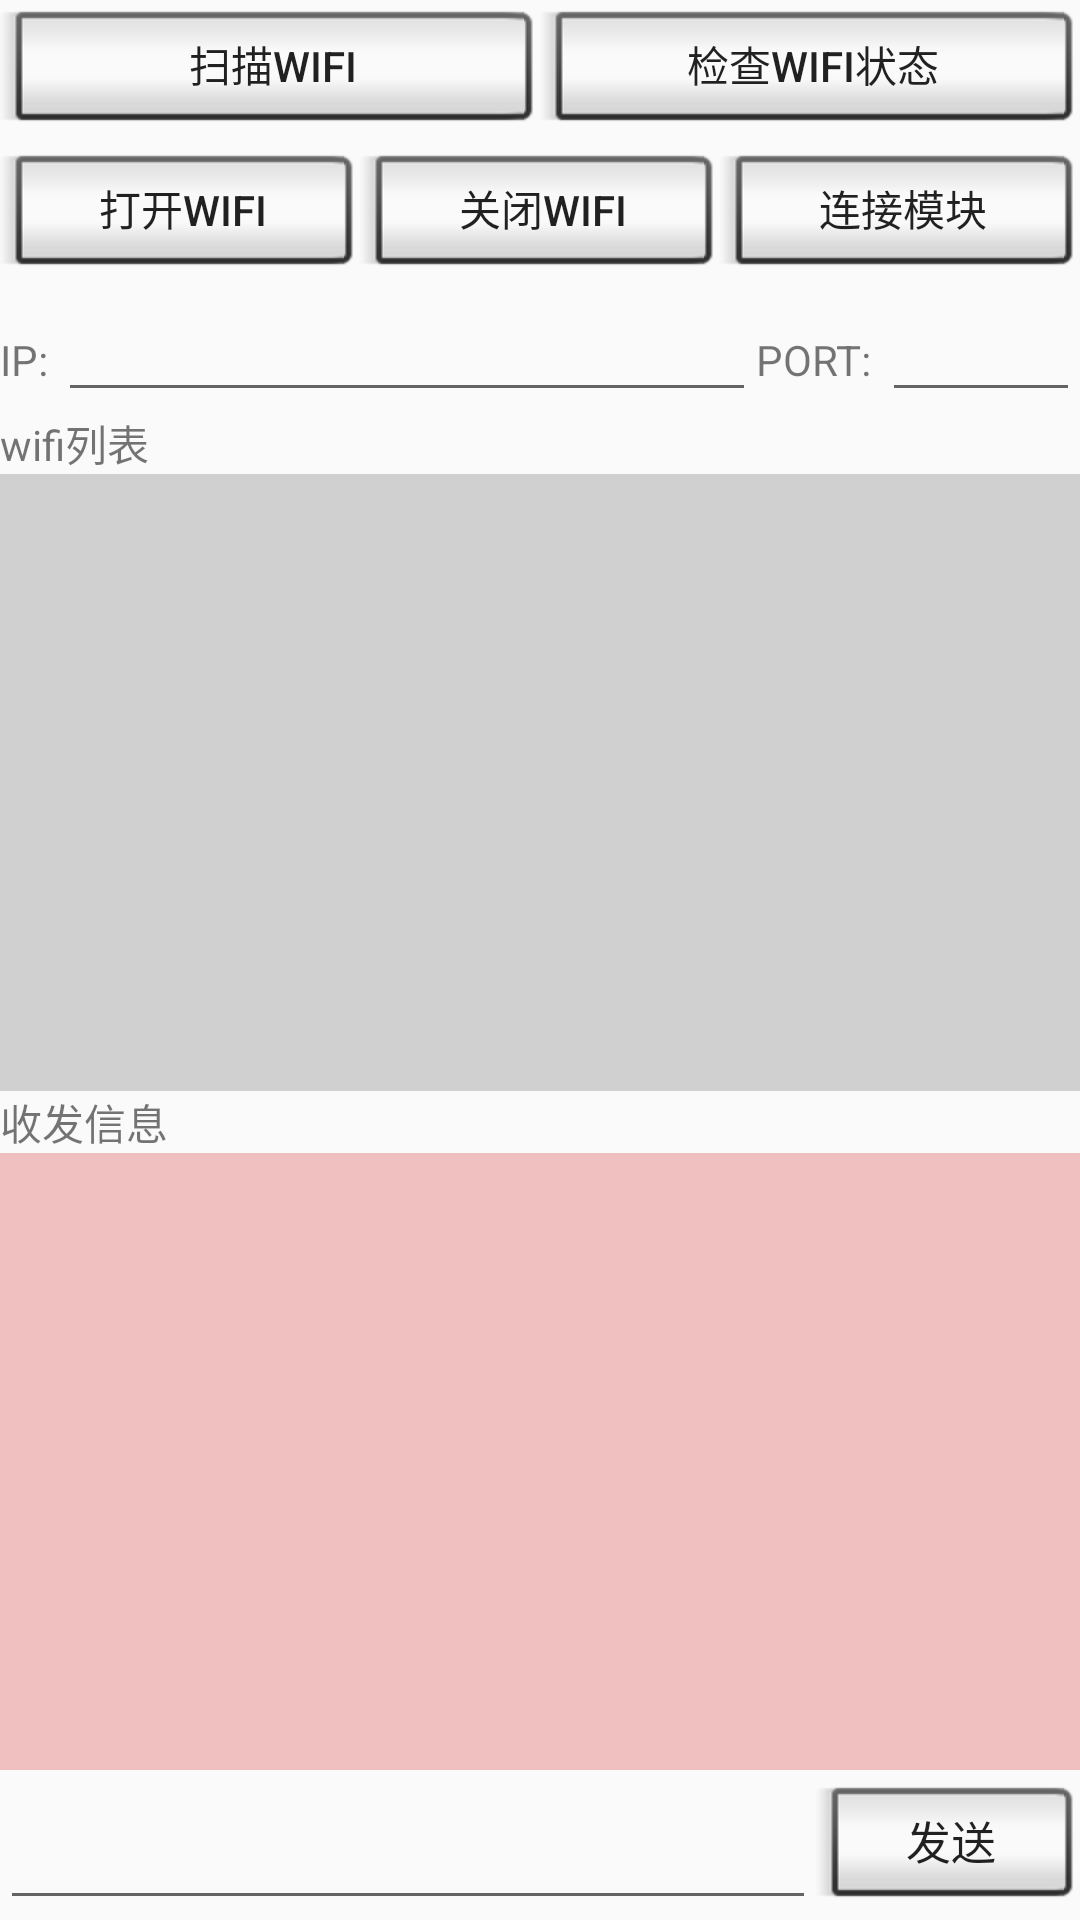

The Android layout XML behind this screen, and the referenced resources:
<!-- AndroidManifest.xml: application theme AppTheme -->
<!-- res/layout/activity_wifi_communication.xml -->
<?xml version="1.0" encoding="utf-8"?>
<LinearLayout xmlns:android="http://schemas.android.com/apk/res/android"
    android:id="@+id/activity_wifi_communication"
    android:layout_width="match_parent"
    android:layout_height="match_parent"
    android:orientation="vertical">

    <LinearLayout
        android:layout_width="match_parent"
        android:layout_height="wrap_content"
        android:orientation="horizontal">

        <Button
            android:id="@+id/btn_scan_wifi"
            android:layout_width="0sp"
            android:layout_height="wrap_content"
            android:layout_weight="1"
            android:text="扫描WiFi"
            style="@android:style/Widget.DeviceDefault.Button.Inset" />

        <Button
            android:id="@+id/btn_check_wifi"
            android:layout_width="0sp"
            android:layout_height="wrap_content"
            android:layout_weight="1"
            android:text="检查WiFi状态"
            style="@android:style/Widget.DeviceDefault.Light.Button.Inset" />
    </LinearLayout>

    <LinearLayout
        android:layout_width="match_parent"
        android:layout_height="wrap_content"
        android:orientation="horizontal">

        <Button
            android:id="@+id/btn_open_wifi"
            android:layout_width="0sp"
            android:layout_height="wrap_content"
            android:layout_weight="1"
            android:text="打开WiFi"
            style="@android:style/Widget.DeviceDefault.Button.Inset" />


        <Button
            android:id="@+id/btn_close_wifi"
            android:layout_width="0sp"
            android:layout_height="wrap_content"
            android:layout_weight="1"
            android:text="关闭WiFi"
            style="@android:style/Widget.DeviceDefault.Button.Inset" />

        <Button
            android:id="@+id/btn_connect_sever"
            android:layout_width="0sp"
            android:layout_height="wrap_content"
            android:layout_weight="1"
            android:text="连接模块"
            style="@android:style/Widget.DeviceDefault.Button.Inset"/>
    </LinearLayout>

    <LinearLayout
        android:layout_width="match_parent"
        android:layout_height="wrap_content"
        android:orientation="horizontal">

        <LinearLayout
            android:layout_width="0dp"
            android:layout_height="wrap_content"
            android:layout_weight="7"
            android:orientation="horizontal">

            <TextView
                android:layout_width="wrap_content"
                android:layout_height="wrap_content"
                android:text="IP: "/>

            <EditText
                android:id="@+id/edit_sever_ip"
                android:layout_width="match_parent"
                android:layout_height="wrap_content" />

        </LinearLayout>

        <LinearLayout
            android:layout_width="0dp"
            android:layout_height="wrap_content"
            android:layout_weight="3"
            android:orientation="horizontal">

            <TextView
                android:layout_width="wrap_content"
                android:layout_height="wrap_content"
                android:text="PORT: "/>

            <EditText
                android:id="@+id/edit_sever_port"
                android:layout_width="match_parent"
                android:layout_height="wrap_content" />
        </LinearLayout>


    </LinearLayout>

    <TextView
        android:layout_width="wrap_content"
        android:layout_height="wrap_content"
        android:text="wifi列表"/>
    <ListView
        android:id="@+id/list_view_device"
        android:layout_width="match_parent"
        android:layout_height="0sp"
        android:layout_weight="1"
        android:background="#d0d0d0">

    </ListView>

    <TextView
        android:layout_width="wrap_content"
        android:layout_height="wrap_content"
        android:text="收发信息"/>
    <TextView
        android:id="@+id/text_receive"
        android:layout_width="match_parent"
        android:layout_height="0sp"
        android:layout_weight="1"
        android:scrollbars="vertical"
        android:fadeScrollbars="false"
        android:maxLines="100"
        android:paddingLeft="5dp"
        android:background="#f0c0c0"/>

    <RelativeLayout
        android:layout_width="match_parent"
        android:layout_height="50sp">

        <EditText
            android:id="@+id/send_edit"
            android:layout_width="match_parent"
            android:layout_height="wrap_content"
            android:textSize="20dp"
            android:maxLength="20"
            android:lines="1"
            android:maxLines="1"
            android:ems="10"
            android:textColor="#cccccc"
            android:cursorVisible="true"
            android:focusableInTouchMode="true"
            android:focusable="true"
            android:layout_toLeftOf="@+id/send_data_button"
            android:layout_alignParentBottom="true"/>
        <Button
            android:id="@+id/send_data_button"
            android:layout_width="wrap_content"
            android:layout_height="wrap_content"
            android:layout_alignParentBottom="true"
            android:layout_alignParentRight="true"
            android:textSize="15dp"
            android:text="发送"
            style="@android:style/Widget.DeviceDefault.Button.Inset"/>
    </RelativeLayout>

</LinearLayout>
<!-- resources referenced by this layout -->
<resources>
  <style name="AppTheme" parent="Theme.AppCompat.Light.DarkActionBar">
          
          <item name="colorPrimary">@color/colorPrimary</item>
          <item name="colorPrimaryDark">@color/colorPrimaryDark</item>
          <item name="colorAccent">@color/colorAccent</item>
  
          <item name="android:windowAnimationStyle">@style/activityAnim</item>
      </style>
  <style name="activityAnim" parent="@android:style/Animation">
          <item name="android:activityOpenEnterAnimation">@anim/right_in</item>
          <item name="android:activityOpenExitAnimation">@anim/left_out</item>
          <item name="android:activityCloseEnterAnimation">@anim/left_in</item>
          <item name="android:activityCloseExitAnimation">@anim/right_out</item>
  
          
          
      </style>
  <!-- not gathered from this repository: default colours our renderer supplied (Android Studio template values) -->
  <color name="colorPrimary">#FF6200EE</color>
  <color name="colorPrimaryDark">#FF3700B3</color>
  <color name="colorAccent">#FF03DAC5</color>
</resources>
